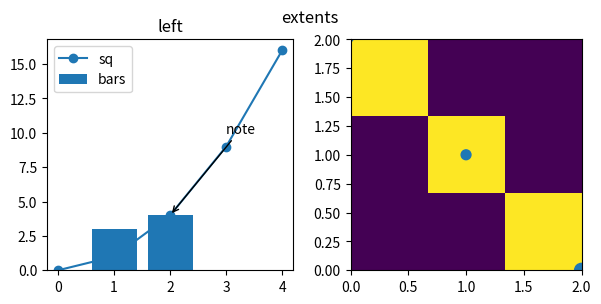

Write Python code to recreate this figure.
# get_window_extent of every artist in a busy figure, walked with findobj; grouped by type with rounded bounds.
import collections
import numpy as np
import matplotlib
matplotlib.use("agg")
import matplotlib.pyplot as plt

fig, (a1, a2) = plt.subplots(1, 2, figsize=(7, 3), dpi=80)
a1.plot(np.arange(5), np.arange(5) ** 2, "o-", label="sq")
a1.bar([1, 2], [3, 4], label="bars")
a1.legend()
a1.set_title("left")
a1.annotate("note", (2, 4), (3, 10), arrowprops=dict(arrowstyle="->"))
a2.scatter([0, 1, 2], [2, 1, 0], s=[10, 50, 100])
a2.imshow(np.eye(3), extent=(0, 2, 0, 2))
fig.suptitle("extents")
fig.canvas.draw()
r = fig.canvas.get_renderer()
by_type = collections.defaultdict(list)
for art in fig.findobj():
    try:
        bb = art.get_window_extent(r)
    except Exception as e:
        by_type[type(art).__name__].append(type(e).__name__)
        continue
    by_type[type(art).__name__].append(tuple(round(v, 1) for v in bb.bounds))
for name in sorted(by_type):
    vals = by_type[name]
    print(name, len(vals), vals[:2])
print(len(fig.findobj()), len(a1.findobj()), len(fig.findobj(include_self=False)))
hi = fig.suptitle("extents").get_window_extent(dpi=200)
print([round(v, 1) for v in hi.bounds], [round(v, 1) for v in fig.bbox.bounds])
fig.savefig("extents.png")
